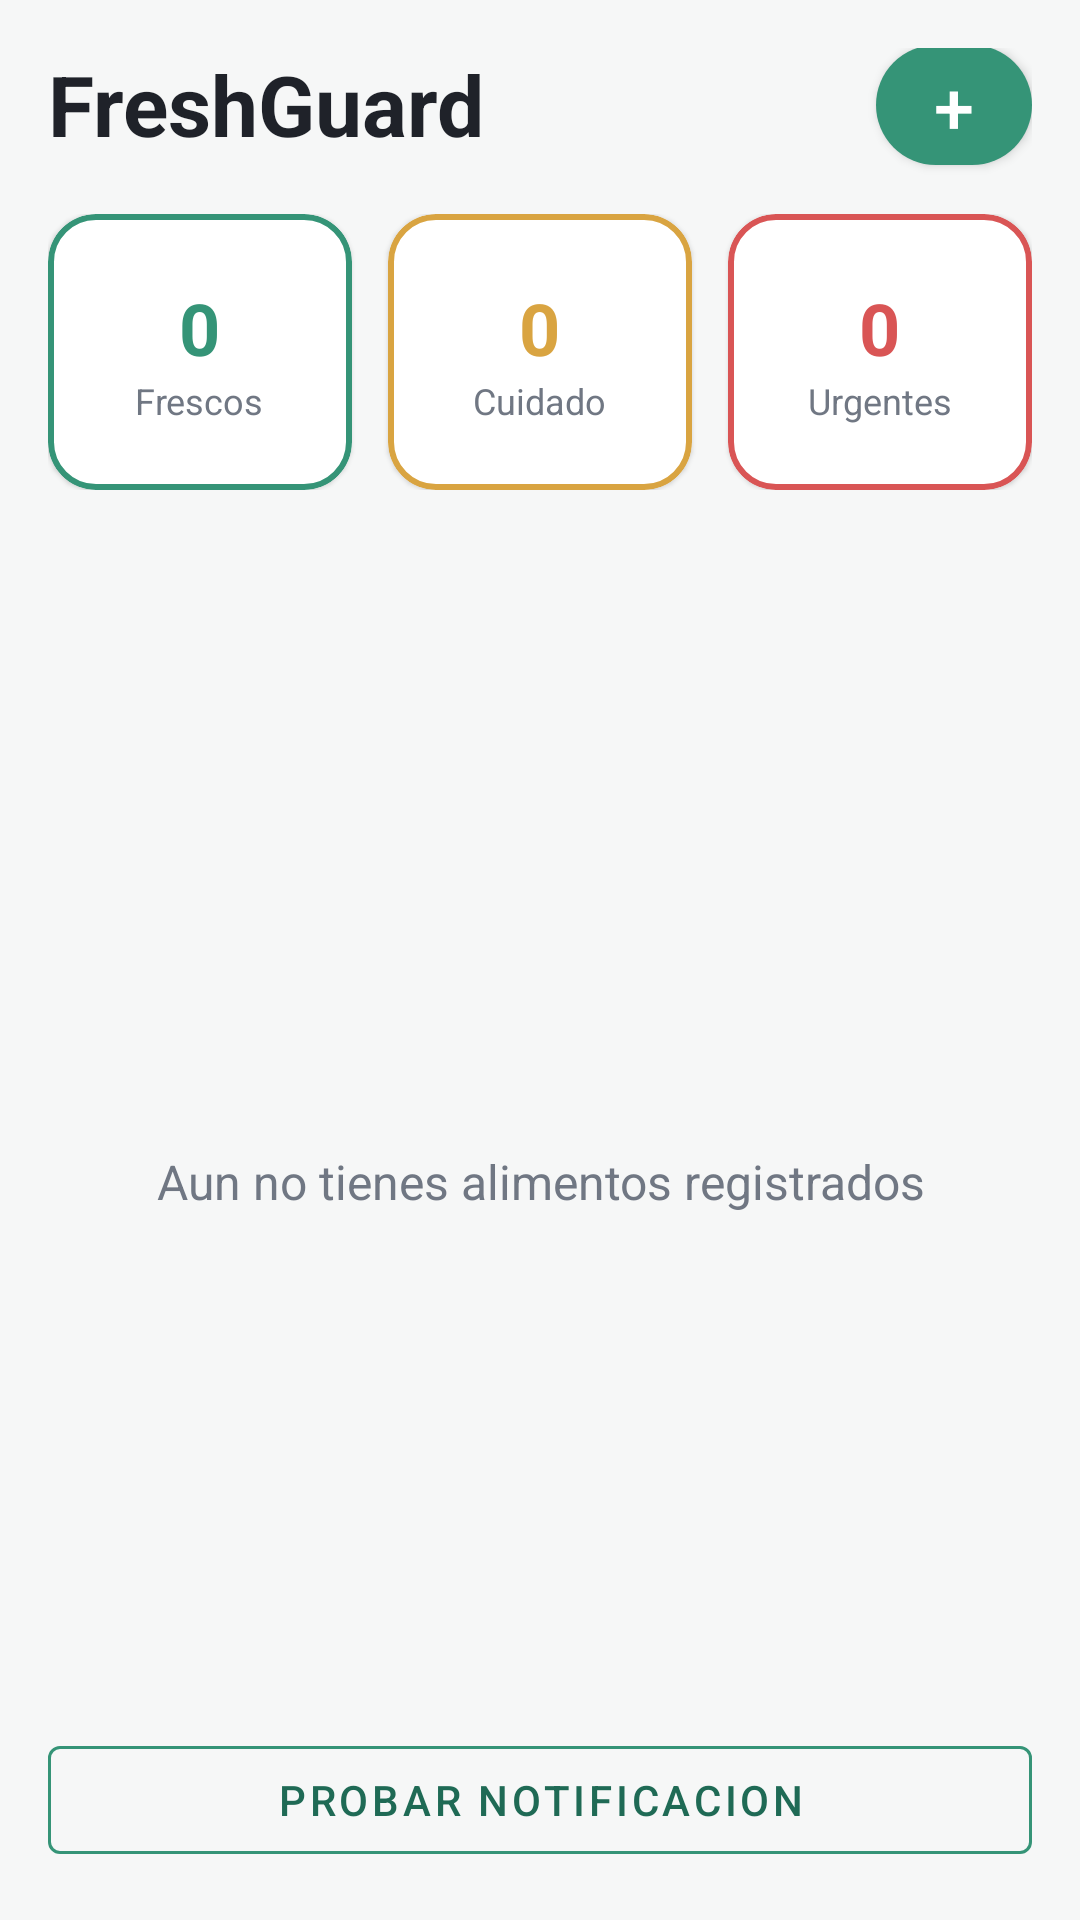

Write the Android layout XML for this screen, with the resource values it uses.
<!-- AndroidManifest.xml: application theme Theme.AntiDesperdicio -->
<!-- res/layout/fragment_food_list.xml -->
<?xml version="1.0" encoding="utf-8"?>
<androidx.constraintlayout.widget.ConstraintLayout xmlns:android="http://schemas.android.com/apk/res/android"
    xmlns:app="http://schemas.android.com/apk/res-auto"
    android:layout_width="match_parent"
    android:layout_height="match_parent"
    android:background="@color/app_background"
    android:padding="16dp">

    <TextView
        android:id="@+id/titleTextView"
        android:layout_width="0dp"
        android:layout_height="wrap_content"
        android:text="@string/home_title"
        android:textColor="@color/text_primary"
        android:textSize="28sp"
        android:textStyle="bold"
        app:layout_constraintEnd_toStartOf="@id/addFoodButton"
        app:layout_constraintStart_toStartOf="parent"
        app:layout_constraintTop_toTopOf="parent" />

    <com.google.android.material.button.MaterialButton
        android:id="@+id/addFoodButton"
        android:layout_width="52dp"
        android:layout_height="52dp"
        android:text="@string/add_symbol"
        android:textSize="24sp"
        app:backgroundTint="@color/app_primary"
        app:cornerRadius="26dp"
        app:layout_constraintBottom_toBottomOf="@id/titleTextView"
        app:layout_constraintEnd_toEndOf="parent"
        app:layout_constraintTop_toTopOf="@id/titleTextView" />

    <LinearLayout
        android:id="@+id/summaryContainer"
        android:layout_width="0dp"
        android:layout_height="wrap_content"
        android:layout_marginTop="18dp"
        android:orientation="horizontal"
        app:layout_constraintEnd_toEndOf="parent"
        app:layout_constraintStart_toStartOf="parent"
        app:layout_constraintTop_toBottomOf="@id/titleTextView">

        <com.google.android.material.card.MaterialCardView
            android:layout_width="0dp"
            android:layout_height="92dp"
            android:layout_marginEnd="6dp"
            android:layout_weight="1"
            app:cardBackgroundColor="@color/app_surface"
            app:cardCornerRadius="16dp"
            app:cardElevation="1dp"
            app:strokeColor="@color/status_green"
            app:strokeWidth="2dp">

            <LinearLayout
                android:layout_width="match_parent"
                android:layout_height="match_parent"
                android:gravity="center"
                android:orientation="vertical"
                android:padding="8dp">

                <TextView
                    android:id="@+id/freshCountTextView"
                    android:layout_width="wrap_content"
                    android:layout_height="wrap_content"
                    android:text="0"
                    android:textColor="@color/status_green"
                    android:textSize="24sp"
                    android:textStyle="bold" />

                <TextView
                    android:layout_width="wrap_content"
                    android:layout_height="wrap_content"
                    android:text="@string/summary_fresh"
                    android:textColor="@color/text_secondary"
                    android:textSize="12sp" />
            </LinearLayout>
        </com.google.android.material.card.MaterialCardView>

        <com.google.android.material.card.MaterialCardView
            android:layout_width="0dp"
            android:layout_height="92dp"
            android:layout_marginHorizontal="6dp"
            android:layout_weight="1"
            app:cardBackgroundColor="@color/app_surface"
            app:cardCornerRadius="16dp"
            app:cardElevation="1dp"
            app:strokeColor="@color/status_yellow"
            app:strokeWidth="2dp">

            <LinearLayout
                android:layout_width="match_parent"
                android:layout_height="match_parent"
                android:gravity="center"
                android:orientation="vertical"
                android:padding="8dp">

                <TextView
                    android:id="@+id/warningCountTextView"
                    android:layout_width="wrap_content"
                    android:layout_height="wrap_content"
                    android:text="0"
                    android:textColor="@color/status_yellow"
                    android:textSize="24sp"
                    android:textStyle="bold" />

                <TextView
                    android:layout_width="wrap_content"
                    android:layout_height="wrap_content"
                    android:text="@string/summary_warning"
                    android:textColor="@color/text_secondary"
                    android:textSize="12sp" />
            </LinearLayout>
        </com.google.android.material.card.MaterialCardView>

        <com.google.android.material.card.MaterialCardView
            android:layout_width="0dp"
            android:layout_height="92dp"
            android:layout_marginStart="6dp"
            android:layout_weight="1"
            app:cardBackgroundColor="@color/app_surface"
            app:cardCornerRadius="16dp"
            app:cardElevation="1dp"
            app:strokeColor="@color/status_red"
            app:strokeWidth="2dp">

            <LinearLayout
                android:layout_width="match_parent"
                android:layout_height="match_parent"
                android:gravity="center"
                android:orientation="vertical"
                android:padding="8dp">

                <TextView
                    android:id="@+id/criticalCountTextView"
                    android:layout_width="wrap_content"
                    android:layout_height="wrap_content"
                    android:text="0"
                    android:textColor="@color/status_red"
                    android:textSize="24sp"
                    android:textStyle="bold" />

                <TextView
                    android:layout_width="wrap_content"
                    android:layout_height="wrap_content"
                    android:text="@string/summary_urgent"
                    android:textColor="@color/text_secondary"
                    android:textSize="12sp" />
            </LinearLayout>
        </com.google.android.material.card.MaterialCardView>
    </LinearLayout>

    <TextView
        android:id="@+id/emptyTextView"
        android:layout_width="0dp"
        android:layout_height="wrap_content"
        android:text="@string/empty_foods"
        android:textAlignment="center"
        android:textColor="@color/text_secondary"
        android:textSize="16sp"
        app:layout_constraintBottom_toBottomOf="parent"
        app:layout_constraintEnd_toEndOf="parent"
        app:layout_constraintStart_toStartOf="parent"
        app:layout_constraintTop_toBottomOf="@id/summaryContainer" />

    <androidx.recyclerview.widget.RecyclerView
        android:id="@+id/foodRecyclerView"
        android:layout_width="0dp"
        android:layout_height="0dp"
        android:layout_marginTop="18dp"
        app:layout_constraintBottom_toTopOf="@id/debugAlarmButton"
        app:layout_constraintEnd_toEndOf="parent"
        app:layout_constraintStart_toStartOf="parent"
        app:layout_constraintTop_toBottomOf="@id/summaryContainer" />

    <com.google.android.material.button.MaterialButton
        android:id="@+id/debugAlarmButton"
        style="@style/Widget.MaterialComponents.Button.OutlinedButton"
        android:layout_width="0dp"
        android:layout_height="wrap_content"
        android:layout_marginTop="12dp"
        android:text="@string/debug_notification_button"
        android:textColor="@color/app_primary_dark"
        app:layout_constraintBottom_toBottomOf="parent"
        app:layout_constraintEnd_toEndOf="parent"
        app:layout_constraintStart_toStartOf="parent"
        app:strokeColor="@color/app_primary" />

</androidx.constraintlayout.widget.ConstraintLayout>
<!-- resources referenced by this layout -->
<resources>
  <color name="app_background">#F6F7F7</color>
  <color name="app_primary">#359477</color>
  <color name="app_primary_dark">#1F6A55</color>
  <color name="app_surface">#FFFFFF</color>
  <color name="status_green">#359477</color>
  <color name="status_red">#D95555</color>
  <color name="status_yellow">#D9A441</color>
  <color name="text_primary">#1F2229</color>
  <color name="text_secondary">#707783</color>
  <string name="add_symbol">+</string>
  <string name="debug_notification_button">Probar notificacion</string>
  <string name="empty_foods">Aun no tienes alimentos registrados</string>
  <string name="home_title">FreshGuard</string>
  <string name="summary_fresh">Frescos</string>
  <string name="summary_urgent">Urgentes</string>
  <string name="summary_warning">Cuidado</string>
  <style name="Theme.AntiDesperdicio" parent="Theme.MaterialComponents.DayNight.NoActionBar">
          <item name="colorPrimary">@color/app_primary</item>
          <item name="colorPrimaryVariant">@color/app_primary_dark</item>
          <item name="colorOnPrimary">@color/text_on_primary</item>
          <item name="colorSecondary">@color/app_accent</item>
          <item name="android:colorAccent">@color/app_accent</item>
          <item name="android:windowBackground">@color/app_background</item>
          <item name="android:navigationBarColor">@color/app_background</item>
          <item name="android:statusBarColor">@color/app_background</item>
          <item name="android:windowLightStatusBar">true</item>
          <item name="materialButtonStyle">@style/Widget.AntiDesperdicio.Button</item>
      </style>
  <color name="text_on_primary">#FFFFFF</color>
  <color name="app_accent">#FDDAA8</color>
  <style name="Widget.AntiDesperdicio.Button" parent="Widget.MaterialComponents.Button">
          <item name="backgroundTint">@color/app_primary</item>
          <item name="android:textColor">@color/text_on_primary</item>
          <item name="cornerRadius">14dp</item>
      </style>
</resources>
